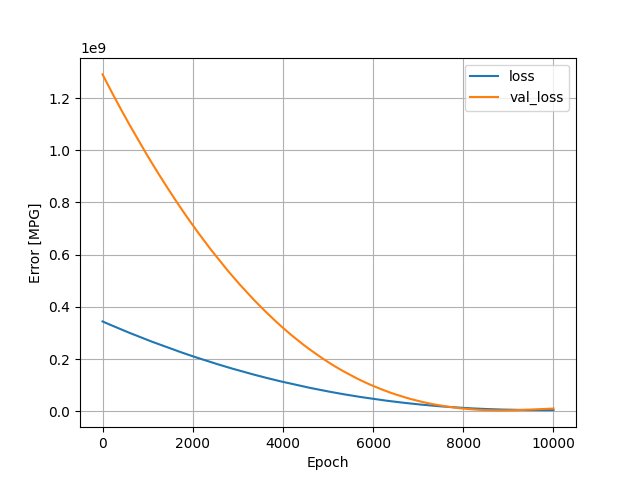

Data behind this chart, as committed beside it:
, loss, val_loss, epoch
0, 344460000, 1290373376, 0
1, 344381184, 1290036608, 1
2, 344307872, 1289689088, 2
3, 344227840, 1289360256, 3
4, 344155520, 1289018112, 4
5, 344076960, 1288683520, 5
6, 344001216, 1288349568, 6
7, 343926624, 1288004352, 7
8, 343846336, 1287673088, 8
9, 343771520, 1287336320, 9
10, 343698560, 1286983936, 10
11, 343616608, 1286654336, 11
12, 343544000, 1286308224, 12
13, 343466176, 1285968768, 13
14, 343391232, 1285622656, 14
15, 343313408, 1285283584, 15
16, 343236672, 1284946816, 16
17, 343160960, 1284607360, 17
18, 343084960, 1284266112, 18
19, 343006720, 1283935104, 19
20, 342932608, 1283592448, 20
21, 342856704, 1283249024, 21
22, 342779200, 1282912256, 22
23, 342701056, 1282584320, 23
24, 342629216, 1282236416, 24
25, 342550144, 1281902592, 25
26, 342474208, 1281567616, 26
27, 342399328, 1281224704, 27
28, 342322240, 1280888192, 28
29, 342247936, 1280542848, 29
30, 342171168, 1280203136, 30
31, 342093952, 1279866880, 31
32, 342016160, 1279539456, 32
33, 341944000, 1279194240, 33
34, 341864320, 1278864000, 34
35, 341792192, 1278518656, 35
36, 341713632, 1278181632, 36
37, 341635744, 1277856640, 37
38, 341561568, 1277519232, 38
39, 341487008, 1277175680, 39
40, 341412224, 1276826624, 40
41, 341334112, 1276486784, 41
42, 341255936, 1276158336, 42
43, 341184352, 1275809920, 43
44, 341104544, 1275479424, 44
45, 341027552, 1275152640, 45
46, 340954976, 1274808576, 46
47, 340875872, 1274479488, 47
48, 340803104, 1274136832, 48
49, 340727904, 1273789824, 49
50, 340650656, 1273448448, 50
51, 340573888, 1273115264, 51
52, 340497600, 1272780928, 52
53, 340422464, 1272444928, 53
54, 340344928, 1272113024, 54
55, 340271264, 1271774848, 55
56, 340192992, 1271443712, 56
57, 340118880, 1271105792, 57
58, 340042560, 1270768768, 58
59, 339966752, 1270432128, 59
... 9,940 more rows
